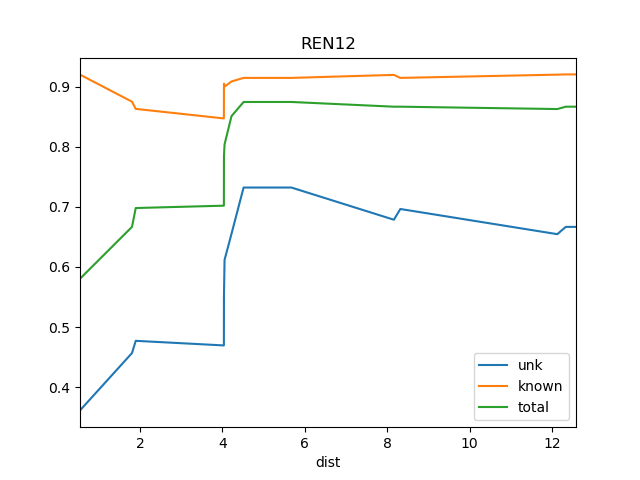

Data behind this chart, as committed beside it:
dist, known, total, train_docs, unk
0.5408, 0.92, 0.5804, {'REN11'}, 0.3613
1.803, 0.875, 0.6667, {'REN11', 'St2'}, 0.4567
1.894, 0.863, 0.698, {'BS1', 'St2', 'REN11', 'REN18', 'REN19'…, 0.4771
4.034, 0.8471, 0.702, {'BS1', 'St2', 'REN11', 'REN18', 'WS1', …, 0.4694
4.037, 0.9048, 0.7843, {'BS1', 'St2', 'SOS1', 'REN11', 'REN18',…, 0.5517
4.051, 0.9, 0.8039, {'BS1', 'St2', 'SOS1', 'REN11', 'REN18',…, 0.6118
4.22, 0.9086, 0.851, {'BS1', 'REN4', 'St2', 'SOS1', 'REN2', '…, 0.6552
4.513, 0.9146, 0.8745, {'BS1', 'REN4', 'St2', 'SRR1', 'REN3', '…, 0.7321
5.674, 0.9146, 0.8745, {'BS1', 'Ko', 'REN4', 'St2', 'SOS1', 'RE…, 0.7321
8.163, 0.9196, 0.8667, {'BS1', 'Ko', 'REN18', 'REN4', 'REN6', '…, 0.6786
8.319, 0.9146, 0.8667, {'REN6', 'REN11', 'WS1', 'REN5', 'REN19'…, 0.6964
12.13, 0.92, 0.8627, {'REN6', 'REN11', 'WS1', 'REN5', 'REN19'…, 0.6545
12.34, 0.9204, 0.8667, {'REN6', 'REN11', 'REN5', 'WS1', 'REN19'…, 0.6667
12.58, 0.9204, 0.8667, {'REN6', 'REN11', 'REN5', 'WS1', 'REN19'…, 0.6667
